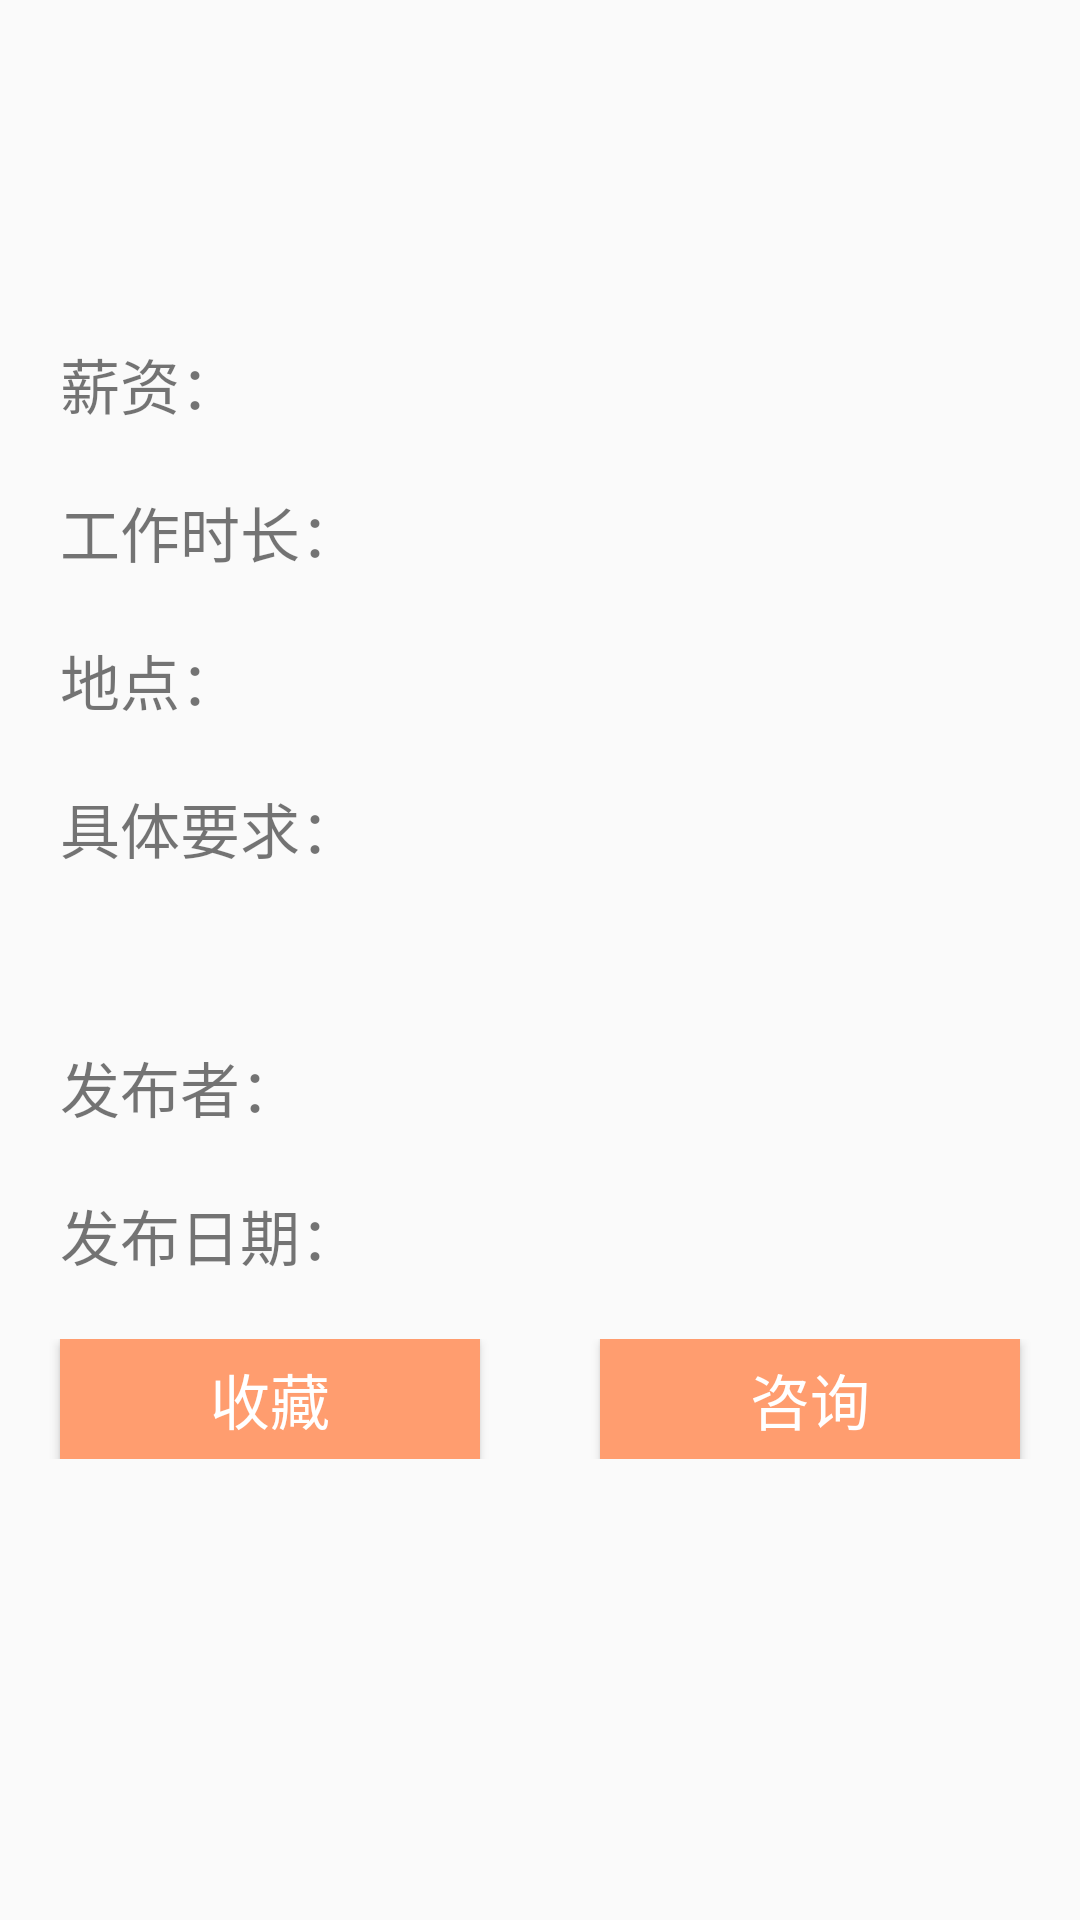

Produce the Android XML layout that renders to this screen, including the resource entries it uses.
<!-- AndroidManifest.xml: application theme ThemeNoActionBar -->
<!-- res/layout/activity_detail.xml -->
<?xml version="1.0" encoding="utf-8"?>
<LinearLayout xmlns:android="http://schemas.android.com/apk/res/android"
    xmlns:app="http://schemas.android.com/apk/res-auto"
    xmlns:tools="http://schemas.android.com/tools"
    android:layout_width="match_parent"
    android:layout_height="match_parent"
    tools:context=".module.JobDetailActivity"
    android:orientation="vertical">
    <androidx.appcompat.widget.Toolbar
        style="@style/ToolbarStyle"
        android:layout_width="match_parent"
        android:layout_height="46dp"
        app:titleTextColor="#000000"
        android:id="@+id/job_detail_toolbar"/>
    <TextView
        android:layout_width="match_parent"
        android:layout_height="wrap_content"
        android:textColor="@color/colorCategory"
        android:textSize="28sp"
        android:layout_marginTop="10dp"
        android:layout_marginStart="20dp"
        android:id="@+id/job_category"/>
    <LinearLayout
        android:layout_width="match_parent"
        android:layout_height="wrap_content"
        android:layout_marginTop="20dp">
        <TextView
            android:layout_width="wrap_content"
            android:layout_height="wrap_content"
            android:text="@string/job_salary"
            android:textSize="20sp"
            android:layout_marginStart="20dp" />
        <TextView
            android:layout_width="wrap_content"
            android:layout_height="wrap_content"
            android:textSize="20sp"
            android:textColor="@color/colorSalary"
            android:id="@+id/job_salary"/>
    </LinearLayout>
    <LinearLayout
        android:layout_width="match_parent"
        android:layout_height="wrap_content"
        android:layout_marginTop="20dp">
        <TextView
            android:layout_width="wrap_content"
            android:layout_height="wrap_content"
            android:text="@string/job_duration"
            android:textSize="20sp"
            android:layout_marginStart="20dp" />
        <TextView
            android:layout_width="wrap_content"
            android:layout_height="wrap_content"
            android:textSize="20sp"
            android:textColor="@color/colorText"
            android:id="@+id/job_duration"/>
    </LinearLayout>
    <LinearLayout
        android:layout_width="match_parent"
        android:layout_height="wrap_content"
        android:layout_marginTop="20dp">
        <TextView
            android:layout_width="wrap_content"
            android:layout_height="wrap_content"
            android:text="@string/job_place"
            android:textSize="20sp"
            android:layout_marginStart="20dp" />
        <TextView
            android:layout_width="wrap_content"
            android:layout_height="wrap_content"
            android:maxLines="2"
            android:textSize="20sp"
            android:textColor="@color/colorText"
            android:layout_marginEnd="20dp"
            android:id="@+id/job_position"/>
    </LinearLayout>

    <TextView
        android:layout_width="wrap_content"
        android:layout_height="wrap_content"
        android:text="@string/job_demands"
        android:textSize="20sp"
        android:layout_marginStart="20dp"
        android:layout_marginTop="20dp"/>
    <TextView
        android:layout_width="wrap_content"
        android:layout_height="wrap_content"
        android:maxLines="12"
        android:textSize="20sp"
        android:textColor="@color/colorText"
        android:layout_marginStart="40dp"
        android:layout_marginEnd="40dp"
        android:layout_marginTop="10dp"
        android:id="@+id/job_demands"/>
    <LinearLayout
        android:layout_width="match_parent"
        android:layout_height="wrap_content"
        android:layout_marginTop="20dp">
        <TextView
            android:layout_width="wrap_content"
            android:layout_height="wrap_content"
            android:text="@string/job_publisher"
            android:textSize="20sp"
            android:layout_marginStart="20dp" />
        <TextView
            android:layout_width="wrap_content"
            android:layout_height="wrap_content"
            android:textSize="20sp"
            android:textColor="@color/colorPublisher"
            android:id="@+id/job_publisher"/>
    </LinearLayout>
    <LinearLayout
        android:layout_width="match_parent"
        android:layout_height="wrap_content"
        android:layout_marginTop="20dp">
        <TextView
            android:layout_width="wrap_content"
            android:layout_height="wrap_content"
            android:text="@string/job_date"
            android:textSize="20sp"
            android:layout_marginStart="20dp" />
        <TextView
            android:layout_width="wrap_content"
            android:layout_height="wrap_content"
            android:textSize="20sp"
            android:id="@+id/job_date"/>
    </LinearLayout>
    <LinearLayout
        android:layout_width="match_parent"
        android:layout_height="wrap_content"
        android:layout_marginTop="20dp">
        <Button
            android:layout_width="wrap_content"
            android:layout_height="40dp"
            android:background="#FF9D6F"
            android:text="@string/job_collect"
            android:textSize="20sp"
            android:textColor="#FFFFFF"
            android:layout_marginStart="20dp"
            android:layout_marginEnd="20dp"
            android:layout_weight="1"
            android:id="@+id/job_collect"/>
        <Button
            android:layout_width="wrap_content"
            android:layout_height="40dp"
            android:background="#FF9D6F"
            android:text="@string/job_contact"
            android:textSize="20sp"
            android:textColor="#FFFFFF"
            android:layout_marginStart="20dp"
            android:layout_marginEnd="20dp"
            android:layout_weight="1"
            android:id="@+id/job_contact"/>
    </LinearLayout>
</LinearLayout>
<!-- resources referenced by this layout -->
<resources>
  <color name="colorCategory">#66B3FF</color>
  <color name="colorPublisher">#4DFFFF</color>
  <color name="colorSalary">#FF2D2D</color>
  <color name="colorText">#272727</color>
  <string name="job_collect">收藏</string>
  <string name="job_contact">咨询</string>
  <string name="job_date">发布日期：</string>
  <string name="job_demands">具体要求：</string>
  <string name="job_duration">工作时长：</string>
  <string name="job_place">地点：</string>
  <string name="job_publisher">发布者：</string>
  <string name="job_salary">薪资：</string>
  <style name="ToolbarStyle" parent="Base.Widget.AppCompat.Toolbar">
          <item name="contentInsetStart">0dp</item>
          <item name="contentInsetStartWithNavigation">0dp</item>
      </style>
  <style name="ThemeNoActionBar" parent="Theme.AppCompat.Light.NoActionBar">
          <item name="colorPrimary">#3F51B5</item>
          <item name="colorPrimaryDark">#303F9F</item>
          <item name="colorAccent">#FF4081</item>
          <item name="android:textColorPrimary">#00ff00</item>
          <item name="android:textAppearanceSmallPopupMenu">@style/popmeuText</item>
          <item name="android:textAppearanceLargePopupMenu">@style/popmeuText</item>
      </style>
  <style name="popmeuText">
          <item name="android:textColor">@color/colorText</item>
          <item name="android:textSize">20sp</item>
          <item name="android:gravity">center</item>
      </style>
</resources>
